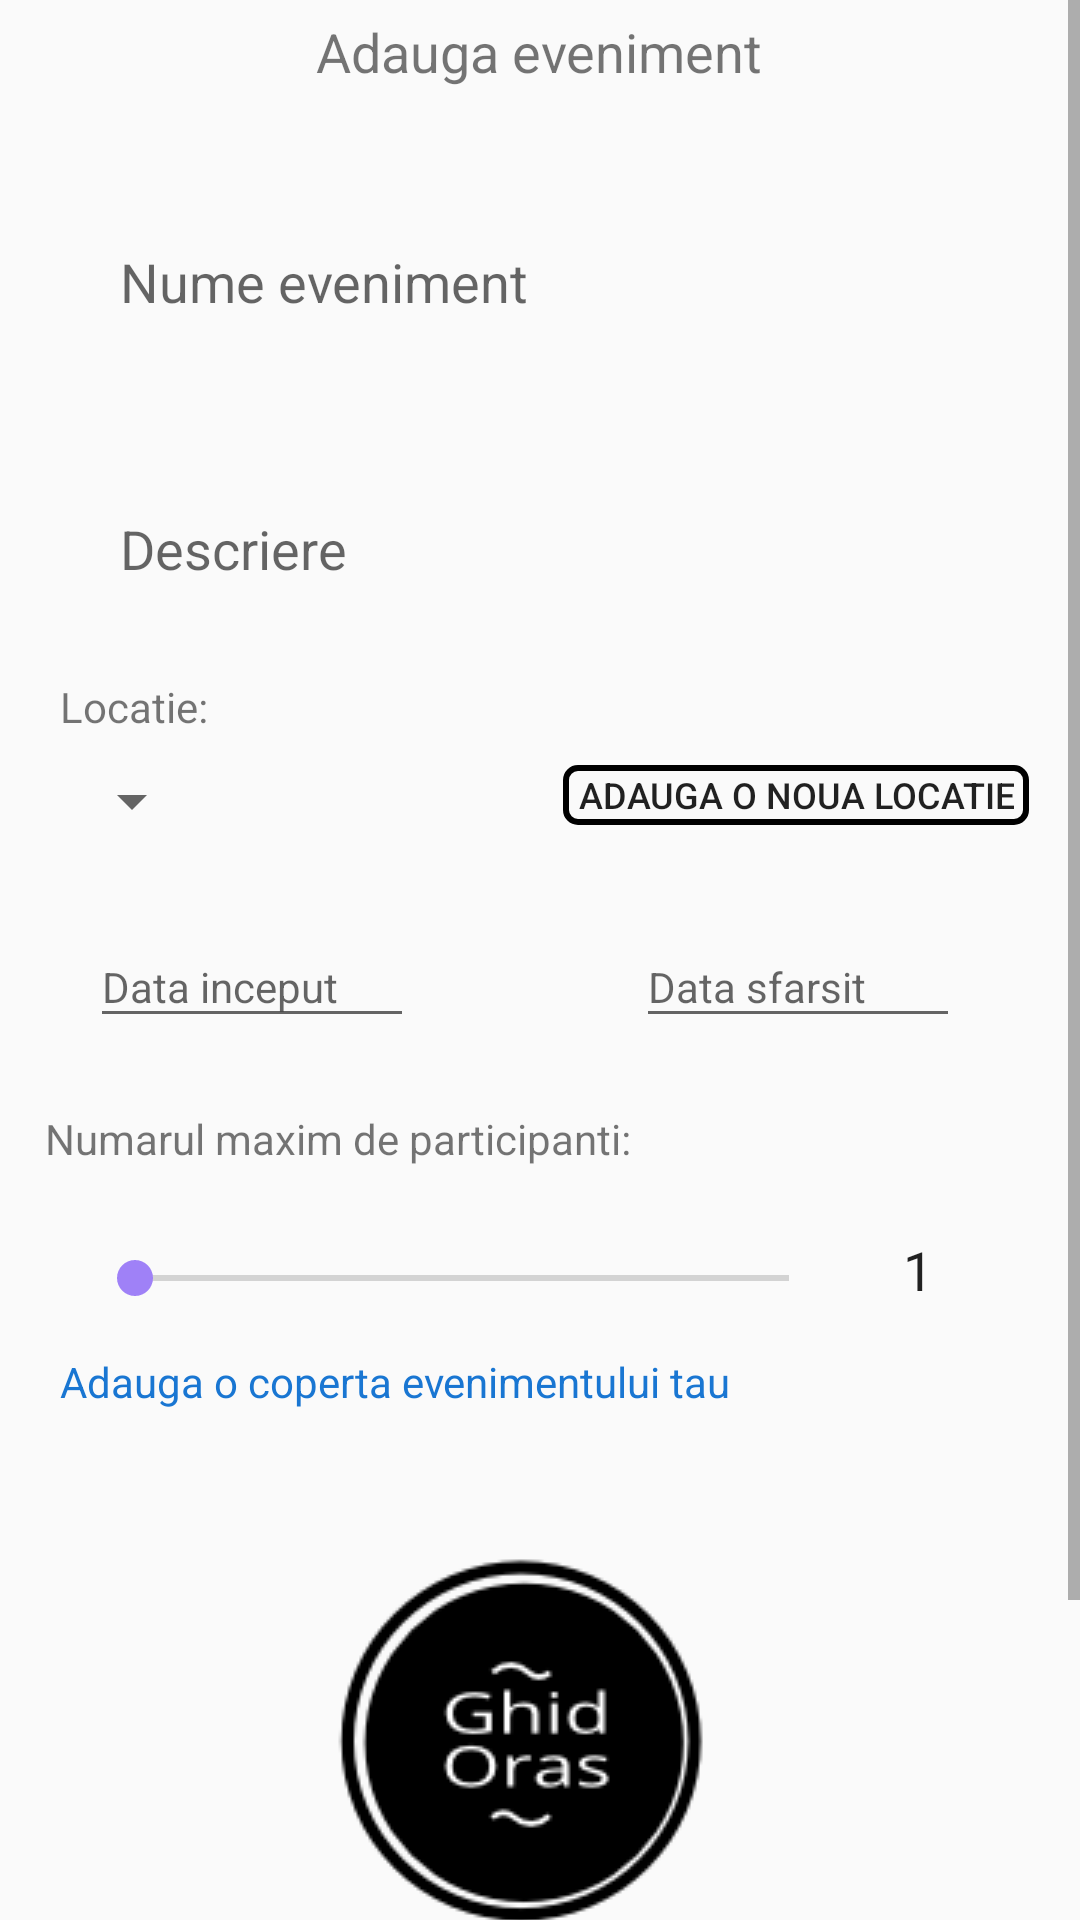

Here is an Android app screen rendered from its layout file. Give the layout XML and the strings, colors and styles it references.
<!-- AndroidManifest.xml: application theme AppTheme -->
<!-- res/layout/fragment_add.xml -->
<ScrollView
    android:layout_height="wrap_content"
    android:layout_width="wrap_content"
    xmlns:android="http://schemas.android.com/apk/res/android"

  >

    <RelativeLayout xmlns:android="http://schemas.android.com/apk/res/android"

        android:id="@+id/relative"
        android:layout_width="match_parent"
        android:layout_height="match_parent"
        >

        <TextView
            android:layout_width="wrap_content"
            android:layout_height="wrap_content"
            android:text="Adauga eveniment"
            android:textSize="18sp"
            android:layout_centerHorizontal="true"
            android:layout_marginTop="5dp"/>
        <RelativeLayout
            android:layout_width="match_parent"
            android:layout_height="wrap_content"
            android:id="@+id/layoutNume"
            android:layout_marginTop="50dp">
            <TextView
            android:layout_width="wrap_content"
            android:layout_height="wrap_content"
                android:layout_marginLeft="10dp"
            android:id="@+id/textView2"
                android:layout_alignParentTop="true"
                android:layout_alignParentStart="true" />

            <EditText
                android:background="@drawable/edittext"
                android:id="@+id/nume"
                android:hint="Nume eveniment"
                android:layout_width="match_parent"
                android:layout_height="50dp"
                android:paddingLeft="10dp"
                android:layout_marginRight="20dp"
                android:layout_marginLeft="20dp"
                android:layout_below="@+id/textView2"
                android:layout_alignStart="@+id/textView2" />

        </RelativeLayout>

        <RelativeLayout
            android:layout_width="match_parent"
            android:layout_height="wrap_content"
            android:id="@+id/layoutDescriere"
            android:layout_marginTop="20dp"
            android:layout_below="@+id/layoutNume"
            android:layout_alignParentStart="true">
            <TextView
                android:layout_width="wrap_content"
                android:layout_height="wrap_content"
                android:text=""
                android:layout_alignParentTop="true"
                android:layout_marginLeft="10dp"
                android:id="@+id/textView3" />

            <EditText
                android:id="@+id/descriere"
                android:background="@drawable/edittext"
                android:hint="Descriere"
                android:paddingLeft="10dp"
                android:layout_width="match_parent"
                android:layout_height="50dp"
                android:layout_marginRight="20dp"
                android:layout_marginLeft="20dp"
                android:inputType="textMultiLine"
                android:layout_below="@+id/textView3"
                android:layout_alignStart="@+id/textView3" />

        </RelativeLayout>
        <RelativeLayout
            android:layout_width="match_parent"
            android:layout_height="wrap_content"
            android:id="@+id/layoutLocatie"
            android:layout_marginTop="18dp"
            android:layout_below="@+id/layoutDescriere"
            android:layout_alignParentStart="true"
            android:layout_marginStart="10dp">
            <TextView
                android:layout_width="wrap_content"
                android:layout_height="wrap_content"
                android:text="Locatie:"
                android:layout_alignParentTop="true"
                android:layout_marginLeft="10dp"
                android:id="@+id/textView4" />

            <Spinner
                android:id="@+id/locatie"

                android:layout_width="wrap_content"
                android:layout_height="wrap_content"
                android:layout_marginTop="10dp"
                android:layout_marginRight="20dp"
                android:layout_marginLeft="10dp"
                android:inputType="textMultiLine"
                android:layout_below="@+id/textView4"
               />

            <Button
                android:id="@+id/addLocation"
                android:layout_width="wrap_content"
                android:layout_height="20dp"
                android:text="Adauga o noua locatie"
                android:textSize="12sp"
                android:background="@drawable/button2"
                android:layout_marginRight="20dp"
                android:paddingRight="5dp"
                android:paddingLeft="5dp"
                android:layout_alignTop="@+id/locatie"
                android:layout_alignParentEnd="true"
                android:layout_marginEnd="17dp" />

        </RelativeLayout>
    <RelativeLayout
        android:id="@+id/dates"
        android:layout_width="match_parent"
        android:layout_height="wrap_content"
        android:layout_below="@+id/layoutLocatie"
        android:layout_marginTop="20dp"
        >

        <android.support.design.widget.TextInputLayout
            android:id="@+id/startingDateWrapper"
            android:layout_width="wrap_content"
            android:layout_height="wrap_content"
            android:layout_alignParentBottom="true"
            android:layout_alignParentStart="true"
            android:layout_marginStart="30dp"
            >

            <EditText

                android:id="@+id/startingDate"
                android:layout_width="108dp"
                android:layout_height="wrap_content"
                android:focusable="false"
                android:hint="Data inceput "
                android:textSize="14sp"/>
        </android.support.design.widget.TextInputLayout>

        <android.support.design.widget.TextInputLayout
            android:id="@+id/endingDateWrapper"
            android:layout_width="wrap_content"
            android:layout_height="wrap_content"
            android:layout_alignParentBottom="true"

            android:layout_alignParentEnd="true"
            android:layout_marginEnd="40dp"
            >

            <EditText

                android:id="@+id/endingDate"
                android:layout_width="108dp"
                android:layout_height="wrap_content"
                android:focusable="false"
                android:hint="Data sfarsit"
                android:textSize="14sp"/>
        </android.support.design.widget.TextInputLayout>
        </RelativeLayout>

        <RelativeLayout
            android:id="@+id/numar"
            android:layout_width="match_parent"
            android:layout_height="wrap_content"
            android:layout_marginTop="24dp"
            android:layout_below="@+id/dates"
            android:layout_centerHorizontal="true"
            android:layout_marginStart="10dp">

            <TextView
                android:id="@+id/textView12"
                android:layout_width="wrap_content"
                android:layout_height="wrap_content"
                android:layout_marginStart="10dp"
                android:text="Numarul maxim de participanti:"/>

            <SeekBar
                android:id="@+id/seekBar"
                android:layout_width="250dp"
                android:layout_height="30dp"
                android:layout_alignParentStart="true"
                android:layout_below="@+id/textView12"
                android:layout_marginStart="24dp"
                android:layout_marginTop="22dp"
                android:enabled="false"
                android:max="300"
                >

            </SeekBar>

            <EditText
                android:paddingLeft="10dp"
                android:id="@+id/editText9"
                android:background="@drawable/edittext"
                android:layout_width="60dp"
                android:layout_height="wrap_content"
                android:layout_marginStart="12dp"
                android:ems="10"
                android:inputType="textPersonName"
                android:text="1"
                android:layout_alignTop="@+id/seekBar"
                android:layout_toEndOf="@+id/seekBar">

            </EditText>

            <LinearLayout
                android:id="@+id/ll_mask"
                android:layout_width="match_parent"
                android:layout_height="match_parent"
                android:background="@android:color/transparent"
                android:clickable="true"
                android:orientation="horizontal"
                android:visibility="visible"/>


        </RelativeLayout>

        <RelativeLayout
            android:layout_width="match_parent"
            android:layout_height="wrap_content"
            android:layout_below="@+id/numar"
            android:layout_marginTop="10dp"
            android:id="@+id/imagine">

            <TextView
                android:layout_width="wrap_content"
                android:layout_height="wrap_content"
                android:text="Adauga o coperta evenimentului tau"
                android:id="@+id/textView10"
                android:textColor="@color/myBlue"
                android:layout_alignParentTop="true"
                android:layout_alignParentStart="true"
                android:layout_marginStart="20dp" />

            <ImageView
                android:layout_width="wrap_content"
                android:layout_height="wrap_content"
                android:id="@+id/coperta"
                android:layout_marginTop="10dp"
                android:src="@drawable/mylogo"
                android:layout_below="@+id/textView10"
                android:layout_centerHorizontal="true"
                android:layout_marginStart="20dp"/>



        </RelativeLayout>
        <Button
            android:id="@+id/adauga"
            android:layout_below="@+id/imagine"
            android:layout_marginTop="20dp"
            android:layout_centerHorizontal="true"
            android:layout_width="wrap_content"
            android:layout_height="wrap_content"
            android:background="@drawable/button2"
            android:textSize="16sp"
            android:text="Adauga"
            android:layout_marginBottom="20dp"/>


    </RelativeLayout>


</ScrollView>
<!-- resources referenced by this layout -->
<resources>
  <color name="myBlue">#1976D2</color>
  <!-- drawable button2 (drawable) -->
  <?xml version="1.0" encoding="utf-8"?>
  <selector xmlns:android="http://schemas.android.com/apk/res/android">
  
      <item><shape>
          <stroke android:width="2dp" android:color="@color/black" />
  
          <solid android:color="@android:color/transparent" />
  
          <corners
              android:bottomLeftRadius="4dp"
              android:bottomRightRadius="4dp"
              android:topLeftRadius="4dp"
              android:topRightRadius="4dp" />
      </shape></item>
  
  </selector>
  <!-- drawable mylogo: png bitmap (drawable, 7971 bytes) -->
  <style name="AppTheme" parent="Theme.AppCompat.Light.DarkActionBar">
          
          <item name="colorPrimary">@color/colorPrimary</item>
          <item name="colorPrimaryDark">@color/colorPrimaryDark</item>
          <item name="colorAccent">@color/myGreen</item>
      </style>
  <color name="black">#000000</color>
  <color name="colorPrimary">#000000</color>
  <color name="colorPrimaryDark">#000000</color>
  <color name="myGreen">#9F81F7</color>
</resources>
